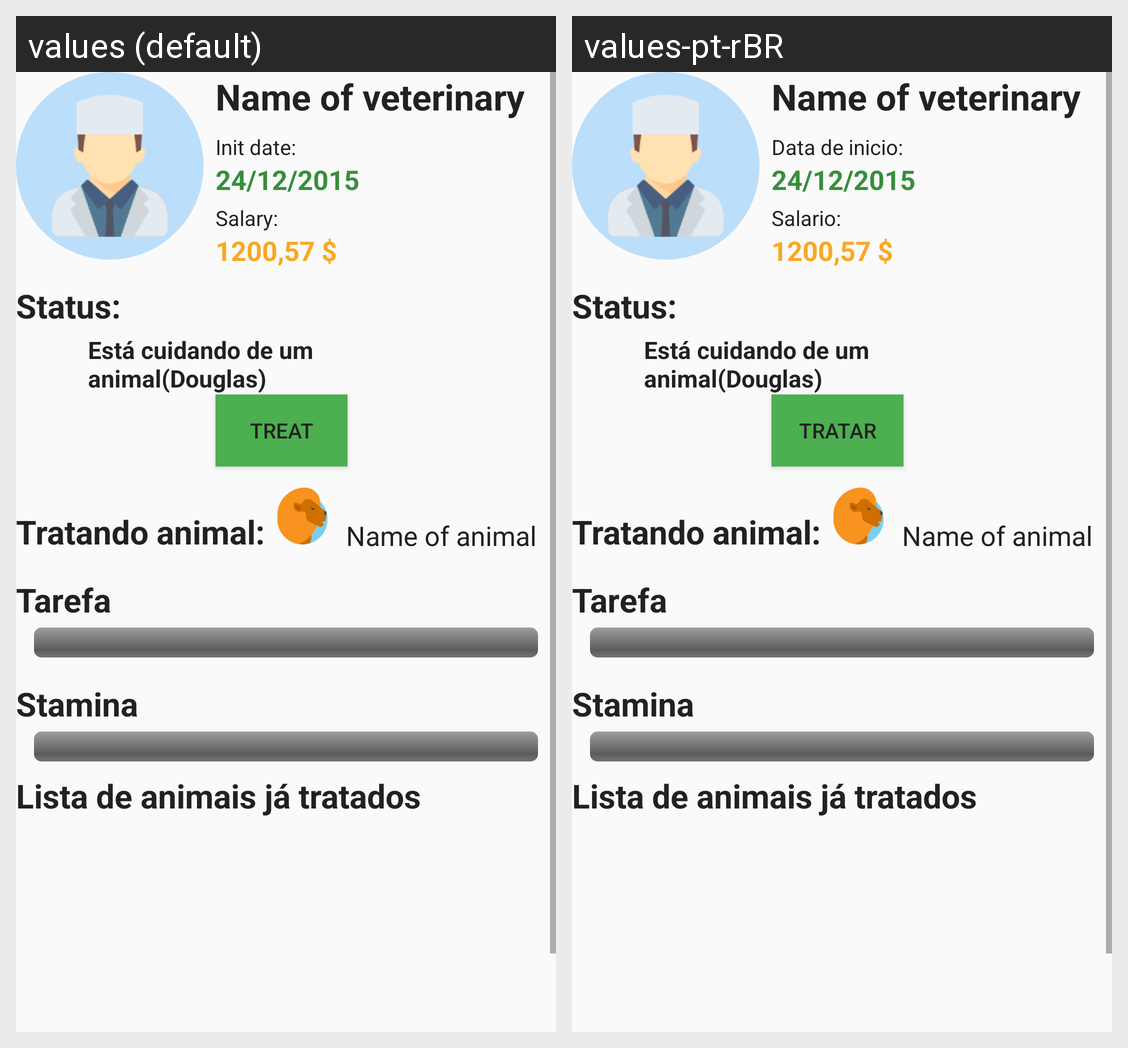

Here is an Android app screen in its default locale and in the app's own translations. Write out the translated-string differences for the strings that appear on this screen.
Android screen res/layout/fragment_details_veterinary.xml rendered under 2 locales, left to right: values (default), values-pt-rBR. Device: Nexus 5 (rendered at 1080×1920; each locale shown at half size, 540×960, under a caption strip naming it); theme AppTheme.
Strings drawn on this screen, with the default value and each locale's value (text and hints the layout hard-codes, and strings that could not be matched under every locale, appear in the picture but are not listed):

init_date
  values: Init date:
  values-pt-rBR: Data de inicio:

salary
  values: Salary:
  values-pt-rBR: Salario:

button_treat
  values: Treat
  values-pt-rBR: Tratar
